Dataset: MRI_PROCESSED (GitHub, JpLimags/MRI_based_brain_tumor_detection). Classes: glioma tumor, meningioma tumor, no tumor, pituitary tumor.

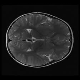
Label: no tumor

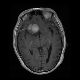
Label: meningioma tumor

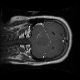
Label: glioma tumor

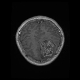
Label: glioma tumor

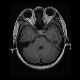
Label: pituitary tumor

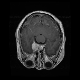
Label: meningioma tumor
